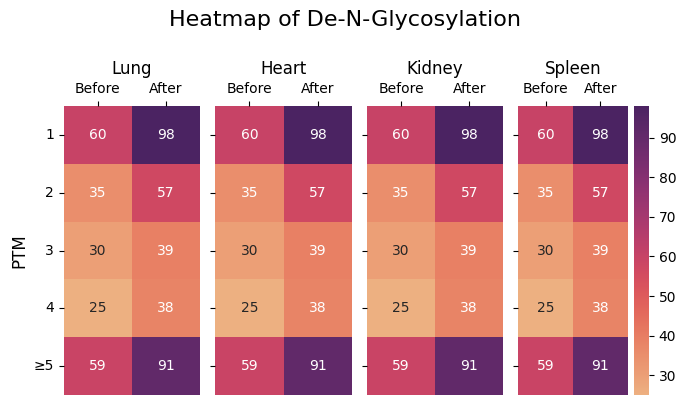

Write Python code to recreate this figure.
# -*- coding: utf-8 -*-
"""
Created on Sun Jan 19 12:54:15 2025

[redacted]
"""

import matplotlib.pyplot as plt
import seaborn as sns
import pandas as pd

plt.rcParams['font.family'] = 'Times New Roman'

lung_data = {
    'Before': [60, 35, 30, 25, 59],
    'After': [98, 57, 39, 38, 91]
}
heart_data = {
    'Before': [60, 35, 30, 25, 59],
    'After': [98, 57, 39, 38, 91]
}
kidney_data = {
    'Before': [60, 35, 30, 25, 59],
    'After': [98, 57, 39, 38, 91]
}
spleen_data = {
    'Before': [60, 35, 30, 25, 59],
    'After': [98, 57, 39, 38, 91]
}

# Create dataframes
lung_df = pd.DataFrame(lung_data, index=['1', '2', '3', '4', '≥5'])
heart_df = pd.DataFrame(heart_data, index=['1', '2', '3', '4', '≥5'])
kidney_df = pd.DataFrame(kidney_data, index=['1', '2', '3', '4', '≥5'])
spleen_df = pd.DataFrame(spleen_data, index=['1', '2', '3', '4', '≥5'])

# Create subplots
fig, axes = plt.subplots(1, 4, figsize=(7, 4), sharey=True)

# Plot each heatmap
sns.heatmap(lung_df, annot=True, fmt='d', cmap='flare', cbar=False, ax=axes[0])
axes[0].set_title('Lung')
axes[0].xaxis.set_ticks_position('top')
axes[0].xaxis.set_label_position('top')
axes[0].set_yticklabels(axes[0].get_yticklabels(), rotation=0, ha='right')
axes[0].set_ylabel('PTM', fontsize=12)

sns.heatmap(heart_df, annot=True, fmt='d', cmap='flare', cbar=False, ax=axes[1])
axes[1].set_title('Heart')
axes[1].xaxis.set_ticks_position('top')
axes[1].xaxis.set_label_position('top')

sns.heatmap(kidney_df, annot=True, fmt='d', cmap='flare', cbar=False, ax=axes[2])
axes[2].set_title('Kidney')
axes[2].xaxis.set_ticks_position('top')
axes[2].xaxis.set_label_position('top')

sns.heatmap(spleen_df, annot=True, fmt='d', cmap='flare', cbar=True, ax=axes[3])
axes[3].set_title('Spleen')
axes[3].xaxis.set_ticks_position('top')
axes[3].xaxis.set_label_position('top')

fig.suptitle('Heatmap of De-N-Glycosylation', fontsize=16, y=1)

# Adjust layout
plt.tight_layout()
plt.show()
